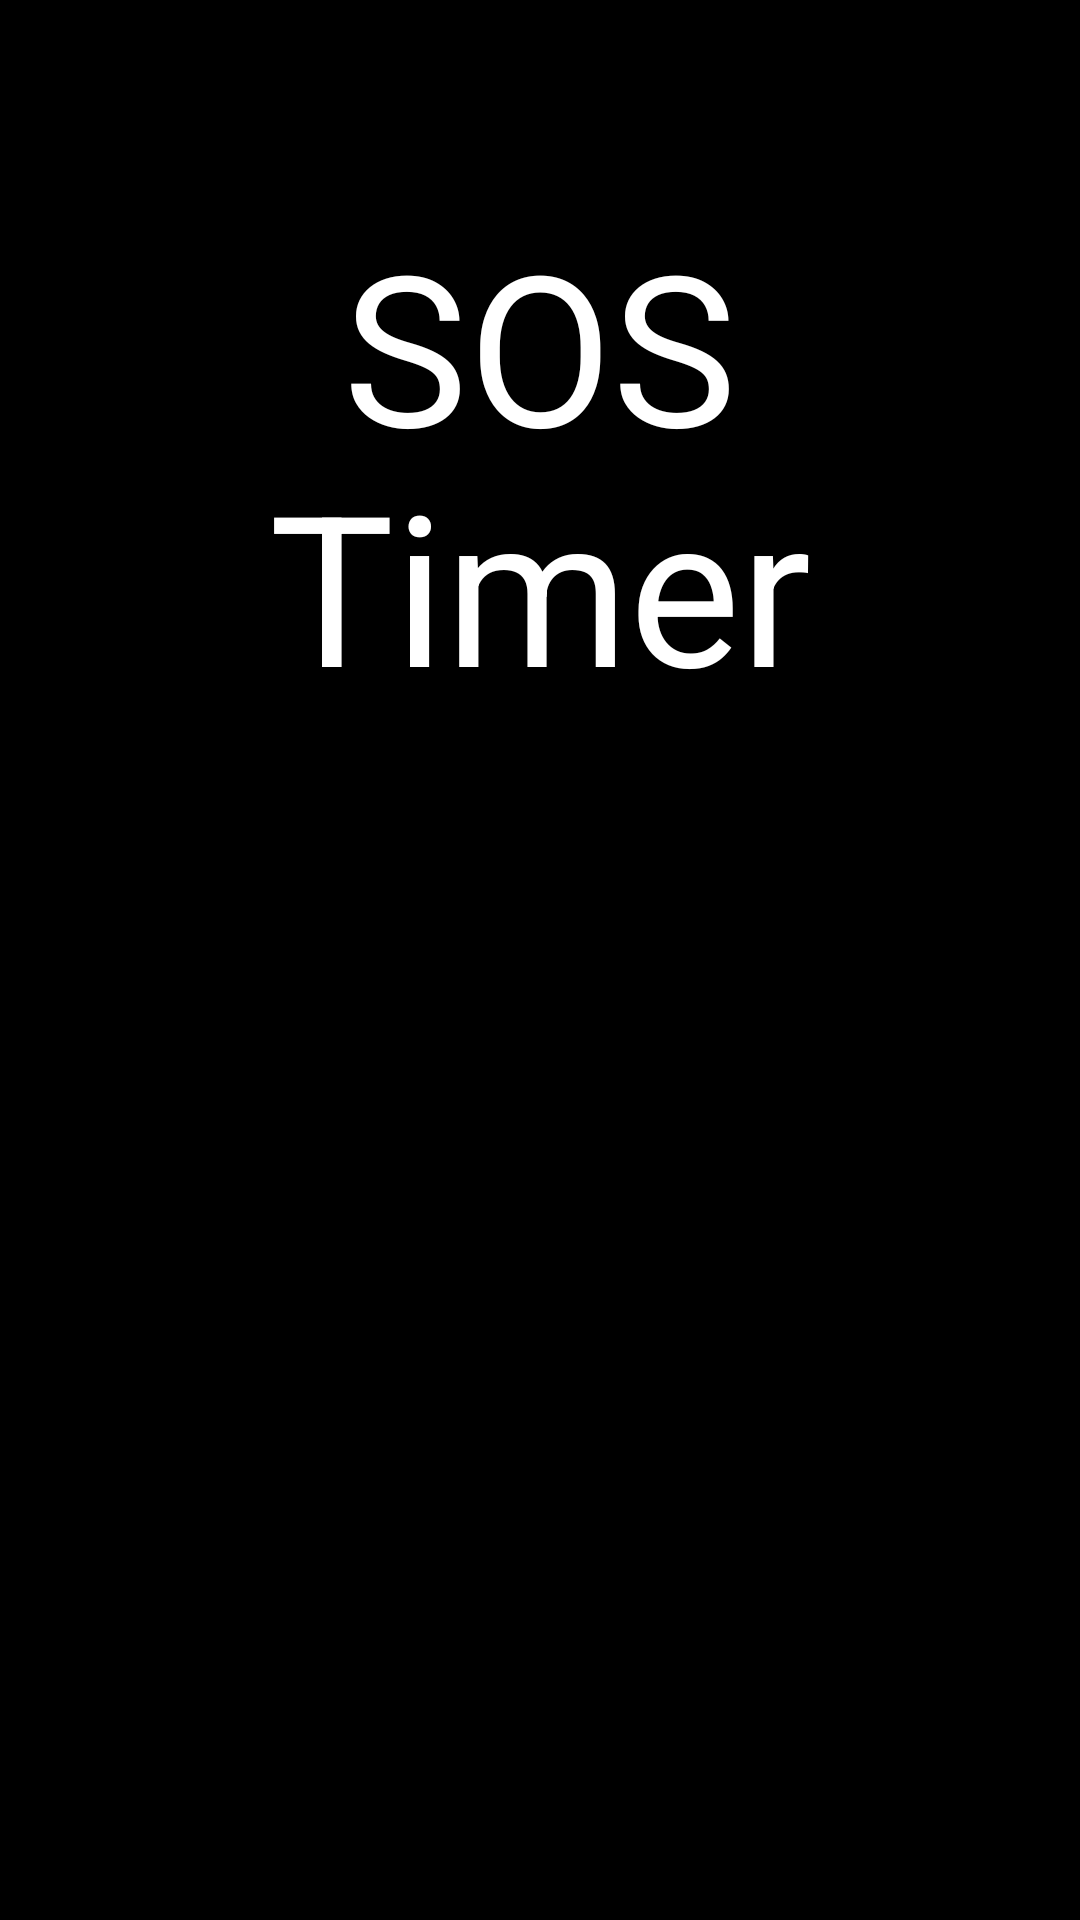

Reconstruct the res/layout file that produces this screen, plus the resources it refers to.
<!-- AndroidManifest.xml: application theme Theme.AppCompat.Light -->
<!-- res/layout/activity_splash_screen_activitty.xml -->
<?xml version="1.0" encoding="utf-8"?>
<androidx.constraintlayout.widget.ConstraintLayout xmlns:android="http://schemas.android.com/apk/res/android"
    xmlns:app="http://schemas.android.com/apk/res-auto"
    xmlns:tools="http://schemas.android.com/tools"
    android:layout_width="match_parent"
    android:layout_height="match_parent"
    android:background="@color/black"
    >


    <TextView
        android:id="@+id/textView2"
        android:layout_width="wrap_content"
        android:layout_height="wrap_content"
        android:text="SOS"
        android:textColor="@color/white"
        android:textSize="70sp"
        app:layout_constraintBottom_toBottomOf="parent"
        app:layout_constraintEnd_toEndOf="parent"
        app:layout_constraintStart_toStartOf="parent"
        app:layout_constraintTop_toTopOf="parent"
        app:layout_constraintVertical_bias="0.125" />

    <TextView
        android:id="@+id/textView3"
        android:layout_width="wrap_content"
        android:layout_height="wrap_content"
        android:text="Timer"
        android:textColor="@color/white"
        android:textSize="70sp"
        app:layout_constraintBottom_toBottomOf="parent"
        app:layout_constraintEnd_toEndOf="parent"
        app:layout_constraintStart_toStartOf="parent"
        app:layout_constraintTop_toTopOf="parent"
        app:layout_constraintVertical_bias="0.271" />
</androidx.constraintlayout.widget.ConstraintLayout>
<!-- resources referenced by this layout -->
<resources>
  <color name="black">#FF000000</color>
  <color name="white">#FFFFFFFF</color>
</resources>
